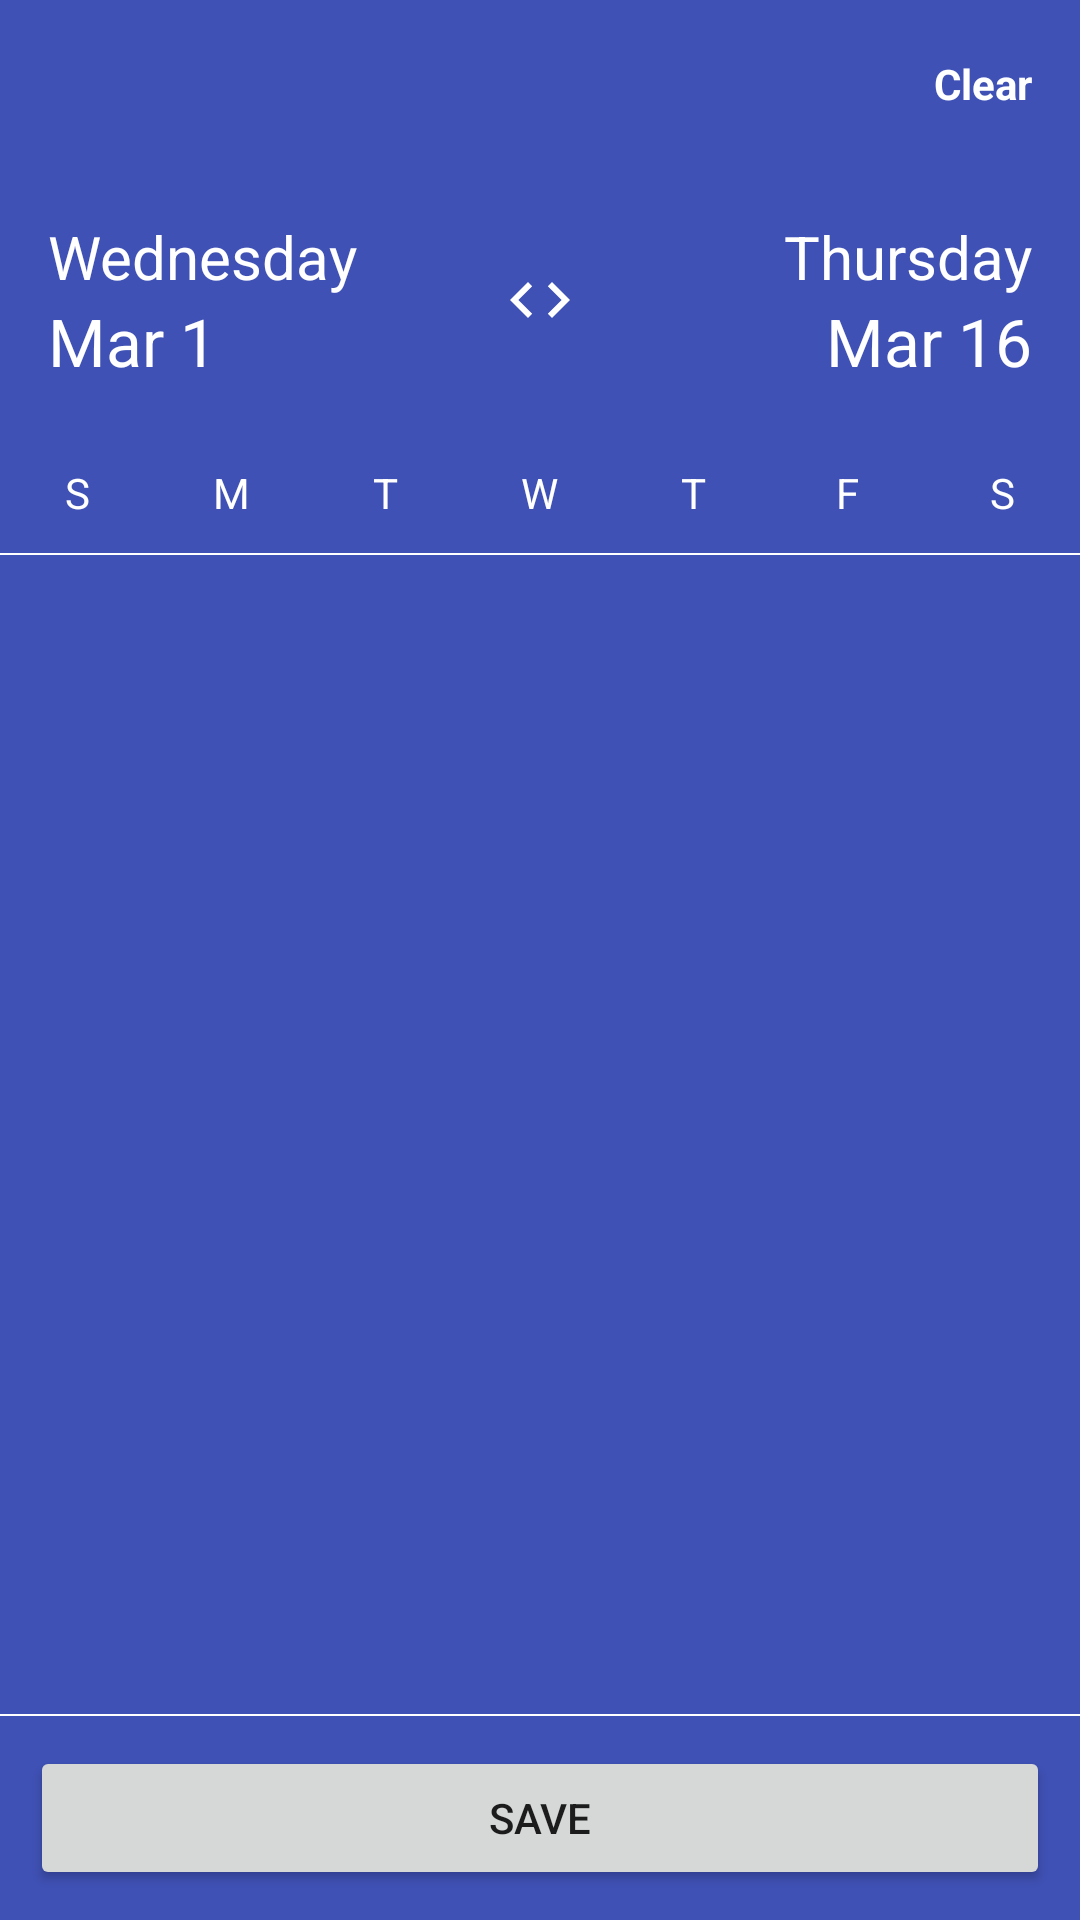

The Android layout XML behind this screen, and the referenced resources:
<!-- AndroidManifest.xml: application theme AppTheme.WithoutActionBar -->
<!-- res/layout/fragment_calendar.xml -->
<?xml version="1.0" encoding="utf-8"?>
<RelativeLayout xmlns:android="http://schemas.android.com/apk/res/android"
    xmlns:app="http://schemas.android.com/apk/res-auto"
    xmlns:tools="http://schemas.android.com/tools"
    android:layout_width="match_parent"
    android:layout_height="match_parent"
    android:background="@color/colorPrimary"
    tools:context="com.emcsthai.pzcalendarview.Controller.Fragment.CalendarFragment">

    
    <LinearLayout
        android:id="@+id/header"
        android:layout_width="match_parent"
        android:layout_height="wrap_content"
        android:layout_alignParentStart="true"
        android:layout_alignParentTop="true"
        android:orientation="vertical">

        
        <FrameLayout
            android:layout_width="match_parent"
            android:layout_height="56dp">

            <ImageView
                android:layout_width="24dp"
                android:layout_height="24dp"
                android:layout_gravity="start|center_vertical"
                android:layout_marginStart="16dp"
                app:srcCompat="@drawable/vector_clear_white_24dp"
                tools:ignore="VectorDrawableCompat" />

            <TextView
                android:layout_width="wrap_content"
                android:layout_height="wrap_content"
                android:layout_gravity="end|center_vertical"
                android:layout_marginEnd="16dp"
                android:text="@string/str_clear"
                android:textColor="@android:color/white"
                android:textStyle="bold" />

        </FrameLayout>

        
        <RelativeLayout
            android:layout_width="match_parent"
            android:layout_height="wrap_content"
            android:padding="16dp">

            <LinearLayout
                android:layout_width="wrap_content"
                android:layout_height="wrap_content"
                android:layout_alignParentStart="true"
                android:layout_alignParentTop="true"
                android:orientation="vertical">

                <TextView
                    android:layout_width="wrap_content"
                    android:layout_height="wrap_content"
                    android:freezesText="true"
                    android:text="Wednesday"
                    android:textColor="@android:color/white"
                    android:textSize="20sp" />

                <TextView
                    android:layout_width="wrap_content"
                    android:layout_height="wrap_content"
                    android:freezesText="true"
                    android:text="Mar 1"
                    android:textColor="@android:color/white"
                    android:textSize="22sp" />

            </LinearLayout>

            <ImageView
                android:layout_width="wrap_content"
                android:layout_height="wrap_content"
                android:layout_centerInParent="true"
                app:srcCompat="@drawable/vector_code_white_24dp"
                tools:ignore="VectorDrawableCompat" />

            <LinearLayout
                android:layout_width="wrap_content"
                android:layout_height="wrap_content"
                android:layout_alignParentEnd="true"
                android:layout_alignParentTop="true"
                android:gravity="right"
                android:orientation="vertical">

                <TextView
                    android:layout_width="wrap_content"
                    android:layout_height="wrap_content"
                    android:freezesText="true"
                    android:text="Thursday"
                    android:textColor="@android:color/white"
                    android:textSize="20sp" />

                <TextView
                    android:layout_width="wrap_content"
                    android:layout_height="wrap_content"
                    android:freezesText="true"
                    android:text="Mar 16"
                    android:textColor="@android:color/white"
                    android:textSize="22sp" />

            </LinearLayout>

        </RelativeLayout>

        
        <LinearLayout
            android:id="@+id/pz_calendar_view_ll_week_day"
            android:layout_width="match_parent"
            android:layout_height="40dp"
            android:orientation="horizontal">

            <TextView
                android:id="@+id/pz_calendar_view_txt_sun"
                android:layout_width="0dp"
                android:layout_height="match_parent"
                android:layout_weight="1"
                android:freezesText="true"
                android:gravity="center"
                android:text="S"
                android:textColor="#FFF" />

            <TextView
                android:id="@+id/pz_calendar_view_txt_mon"
                android:layout_width="0dp"
                android:layout_height="match_parent"
                android:layout_weight="1"
                android:freezesText="true"
                android:gravity="center"
                android:text="M"
                android:textColor="#FFF" />

            <TextView
                android:id="@+id/pz_calendar_view_txt_tue"
                android:layout_width="0dp"
                android:layout_height="match_parent"
                android:layout_weight="1"
                android:freezesText="true"
                android:gravity="center"
                android:text="T"
                android:textColor="#FFF" />

            <TextView
                android:id="@+id/pz_calendar_view_txt_web"
                android:layout_width="0dp"
                android:layout_height="match_parent"
                android:layout_weight="1"
                android:freezesText="true"
                android:gravity="center"
                android:text="W"
                android:textColor="#FFF" />

            <TextView
                android:id="@+id/pz_calendar_view_txt_thu"
                android:layout_width="0dp"
                android:layout_height="match_parent"
                android:layout_weight="1"
                android:freezesText="true"
                android:gravity="center"
                android:text="T"
                android:textColor="#FFF" />

            <TextView
                android:id="@+id/pz_calendar_view_txt_fri"
                android:layout_width="0dp"
                android:layout_height="match_parent"
                android:layout_weight="1"
                android:freezesText="true"
                android:gravity="center"
                android:text="F"
                android:textColor="#FFF" />

            <TextView
                android:id="@+id/pz_calendar_view_txt_sat"
                android:layout_width="0dp"
                android:layout_height="match_parent"
                android:layout_weight="1"
                android:freezesText="true"
                android:gravity="center"
                android:text="S"
                android:textColor="#FFF" />

        </LinearLayout>

        <View
            android:id="@+id/pz_calendar_view_line"
            android:layout_width="match_parent"
            android:layout_height="0.5dp"
            android:background="@android:color/white" />

    </LinearLayout>

    
    <android.support.v7.widget.RecyclerView
        android:id="@+id/recycler_view"
        android:layout_width="match_parent"
        android:layout_height="match_parent"
        android:layout_above="@+id/footer"
        android:layout_below="@+id/header" />

    
    <LinearLayout
        android:id="@+id/footer"
        android:layout_width="match_parent"
        android:layout_height="wrap_content"
        android:layout_alignParentBottom="true"
        android:orientation="vertical">

        
        <View
            android:layout_width="match_parent"
            android:layout_height="0.5dp"
            android:background="@android:color/white" />

        <Button
            android:layout_width="match_parent"
            android:layout_height="wrap_content"
            android:layout_margin="10dp"
            android:text="Save" />

    </LinearLayout>

</RelativeLayout>
<!-- resources referenced by this layout -->
<resources>
  <color name="colorPrimary">#3F51B5</color>
  <!-- drawable vector_code_white_24dp (drawable) -->
  <vector xmlns:android="http://schemas.android.com/apk/res/android"
      android:width="24dp"
      android:height="24dp"
      android:viewportHeight="24.0"
      android:viewportWidth="24.0">
      <path
          android:fillColor="#FFFF"
          android:pathData="M9.4,16.6L4.8,12l4.6,-4.6L8,6l-6,6 6,6 1.4,-1.4zM14.6,16.6l4.6,-4.6 -4.6,-4.6L16,6l6,6 -6,6 -1.4,-1.4z" />
  </vector>
  <string name="str_clear">Clear</string>
  <style name="AppTheme.WithoutActionBar">
          <item name="windowActionBar">false</item>
          <item name="windowNoTitle">true</item>
          <item name="colorPrimary">@color/colorPrimary</item>
          <item name="colorPrimaryDark">@color/colorPrimaryDark</item>
          <item name="colorAccent">@color/colorAccent</item>
      </style>
  <color name="colorPrimaryDark">#303F9F</color>
  <color name="colorAccent">#FF4081</color>
</resources>
